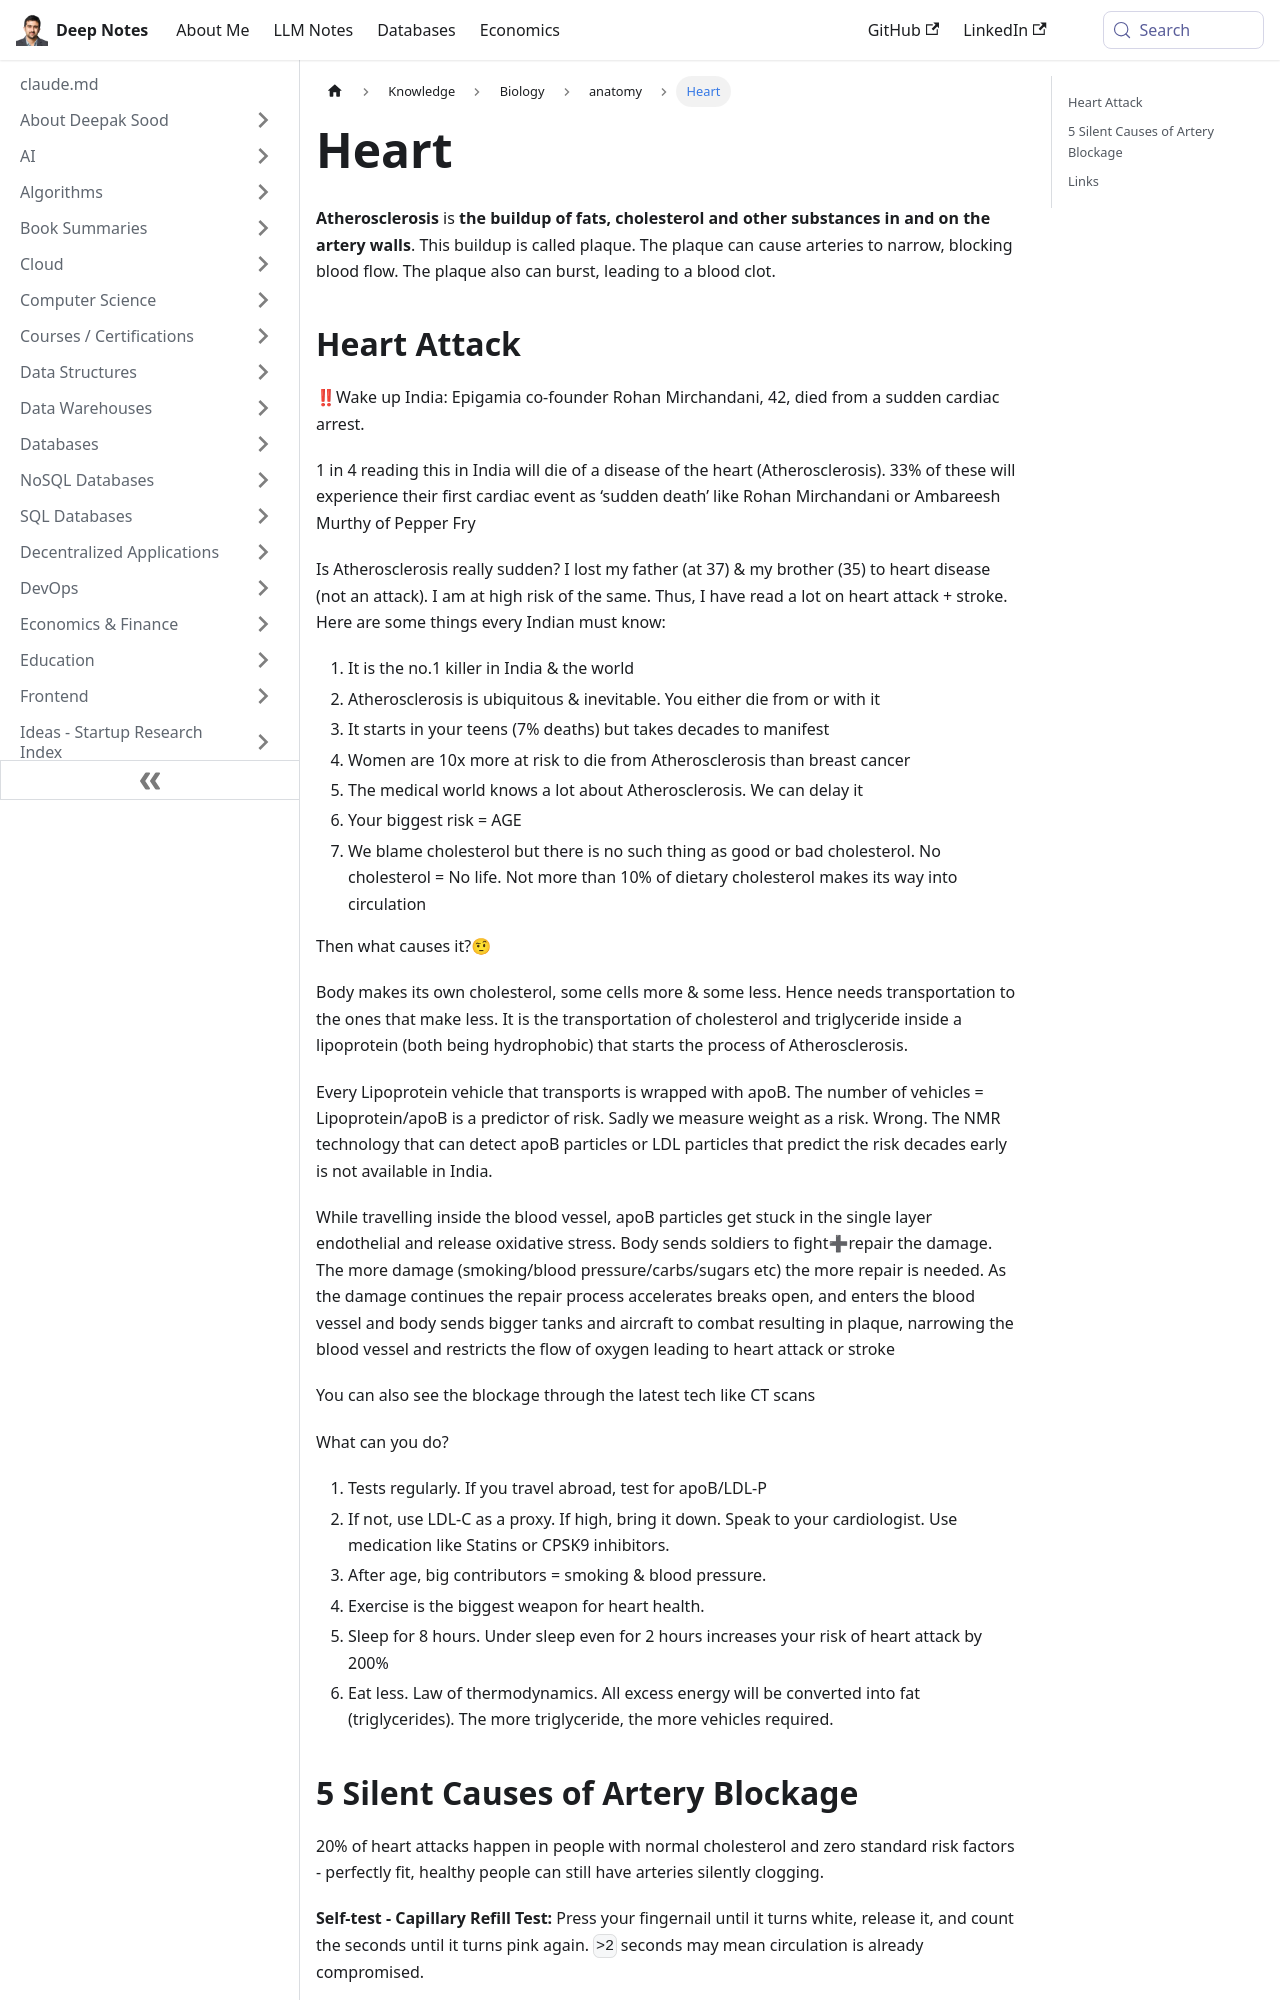

repository: deepaksood619/deepaksood619.github.io · page: knowledge/biology/heart/index.html · generator: docusaurus

---
slug: /knowledge/biology/heart
title: Heart
description: Learn about atherosclerosis, its risks, heart attacks, and sudden cardiac events impacting 1 in 4 individuals in India and the importance of heart health.
created: 2025-06-22
updated: 2025-07-28
---
**Atherosclerosis** is **the buildup of fats, cholesterol and other substances in and on the artery walls**. This buildup is called plaque. The plaque can cause arteries to narrow, blocking blood flow. The plaque also can burst, leading to a blood clot.
